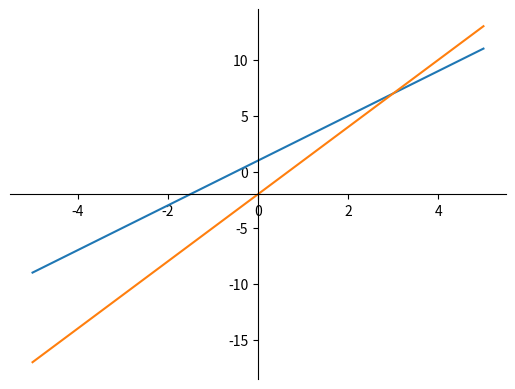

Generate this figure with matplotlib:
import matplotlib.pyplot as plt
import numpy as np

def f(y1="2x+1" , y2="3x-2"):
    x = np.linspace(-5, 5, 100)
    y1 = y1.split("x")
    y2 = y2.split("x")
    if y1[1] != "":
        func1 = [int(y1[0]) * i + int(y1[1]) for i in x]
    else:
        func1 = [int(y1[0]) * i for i in x]
    if y2[1] != "":
        func2 = [int(y2[0]) * i + int(y2[1]) for i in x]
    else:
        func2 = [int(y2[0]) * i for i in x]
    ax = plt.gca()
    ax.spines['left'].set_position('center')
    ax.spines['bottom'].set_position('center')
    ax.spines['top'].set_visible(False)
    ax.spines['right'].set_visible(False)
    ax.plot(x, func1, x, func2)
    plt.show()


f()

